Run: headless pygame with SDL's dummy video driver; simulated clock (each Clock.tick advances the game by its frame time, no real sleeping); random seed 0; keys injected as events and as key.get_pressed() state; mouse plan: one left click at the window centre at the start of phase 2, then a move to the lower-right quarter at the start of phase 3.
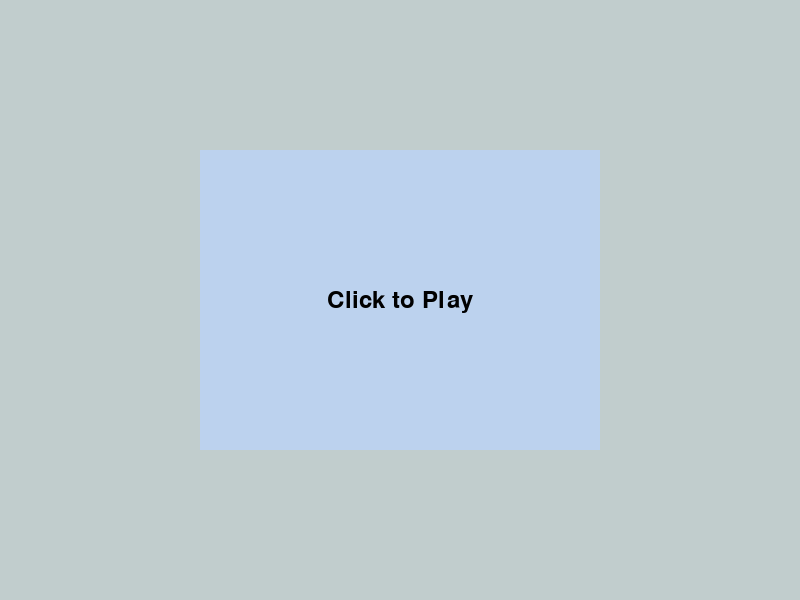
Frame 1 of 4 · flips 1–60 · no input
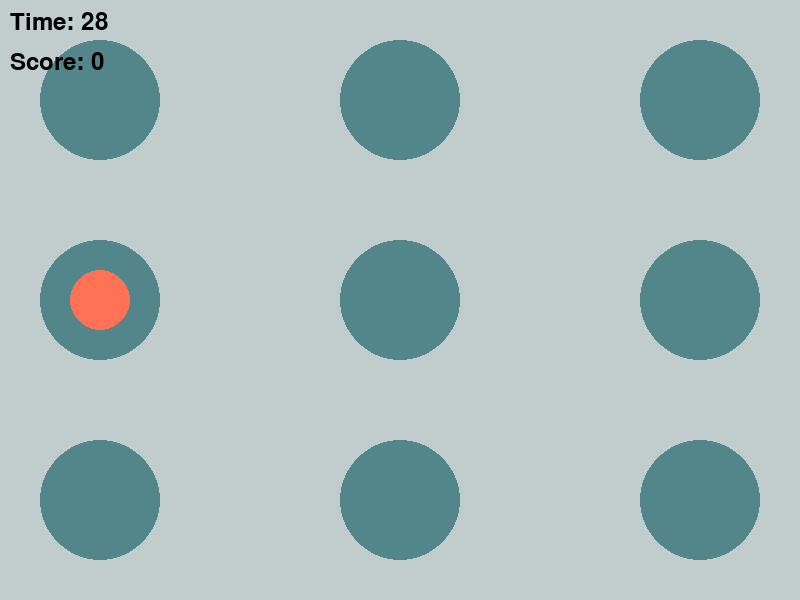
Frame 2 of 4 · flips 61–180 · clicked the window centre · tapped SPACE, RETURN · held RIGHT (→), D
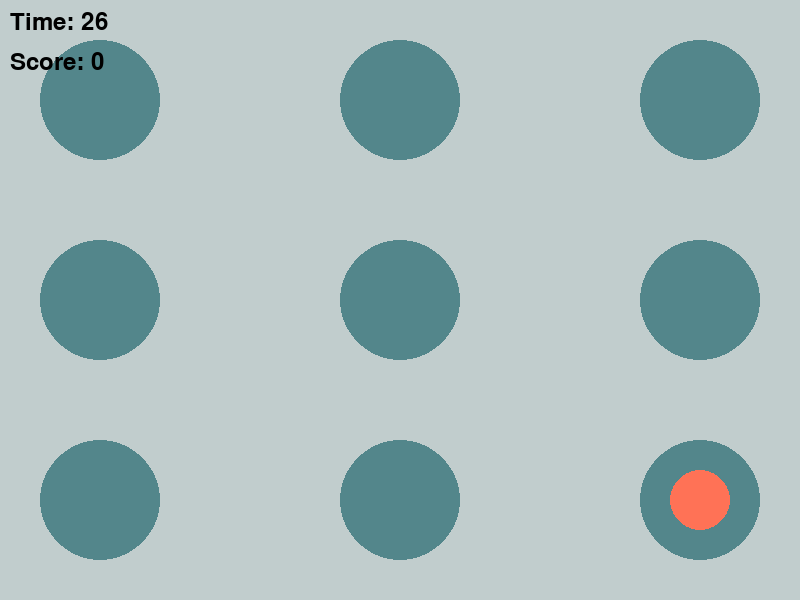
Frame 3 of 4 · flips 181–300 · moved the mouse to the lower-right quarter · held DOWN (↓), S
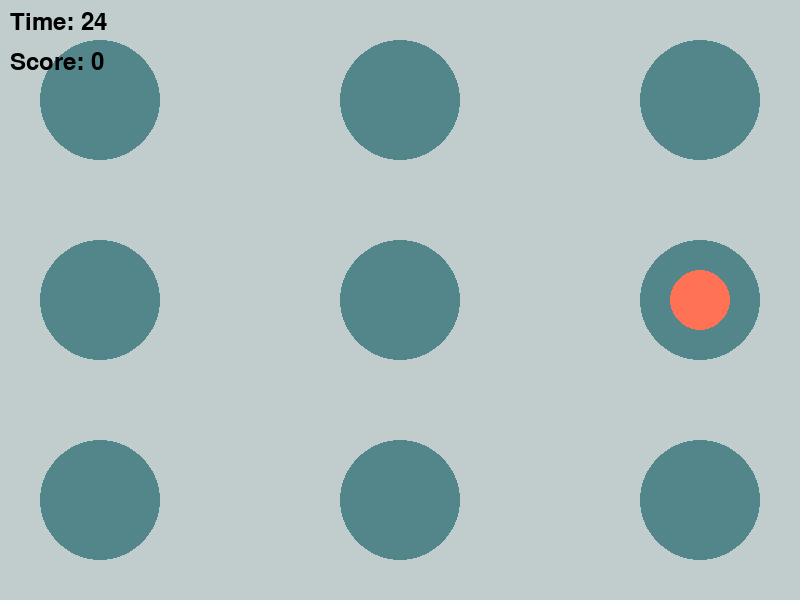
Frame 4 of 4 · flips 301–420 · held LEFT (←), A, UP (↑), W

The pygame program that drew these frames:

import pygame
import sys
import random

# Constants
WIDTH, HEIGHT = 800, 600
BACKGROUND_COLOR = "azure3"
MOLE_COLOR = "coral1"
HOLE_COLOR = "cadetblue4"
TEXT_COLOR = "black"
BOX_COLOR = "lightsteelblue2"
PADDING = 20  # Padding for the final score box
MOLE_RADIUS = 30
HOLE_SIZE = 60
TIMER_FONT_SIZE = 36
GAME_DURATION = 30  # in seconds
HOLE_POSITIONS = [(100, 100), (400, 100), (700, 100),
                  (100, 300), (400, 300), (700, 300),
                  (100, 500), (400, 500), (700, 500)]

# Set up display
pygame.init()
screen = pygame.display.set_mode((WIDTH, HEIGHT))
pygame.display.set_caption("Whack-a-Mole")
clock = pygame.time.Clock()

# Mole class
class Mole(pygame.sprite.Sprite):
    def __init__(self):
        super().__init__()
        self.image = pygame.Surface((MOLE_RADIUS * 2, MOLE_RADIUS * 2), pygame.SRCALPHA)
        pygame.draw.circle(self.image, MOLE_COLOR, (MOLE_RADIUS, MOLE_RADIUS), MOLE_RADIUS)
        self.rect = self.image.get_rect()
        self.rect.center = random.choice(HOLE_POSITIONS)
        self.hidden = True
        self.last_toggle_time = 0

    def show(self):
        self.hidden = False

    def hide(self):
        self.hidden = True
        self.rect.center = random.choice(HOLE_POSITIONS)

# WhackAMoleGame class
class WhackAMoleGame:
    def __init__(self):
        self.mole = Mole()
        self.all_sprites = pygame.sprite.Group(self.mole)

        self.score = 0
        self.font = pygame.font.Font(None, TIMER_FONT_SIZE)

        self.start_time = pygame.time.get_ticks()
        self.game_started = False

    def point_inside_mole(self, point):
        distance_squared = (point[0] - self.mole.rect.center[0]) ** 2 + (point[1] - self.mole.rect.center[1]) ** 2
        return distance_squared <= MOLE_RADIUS ** 2

    def handle_events(self):
        for event in pygame.event.get():
            if event.type == pygame.QUIT:
                pygame.quit()
                sys.exit()
            elif event.type == pygame.MOUSEBUTTONDOWN:
                if self.point_inside_mole(event.pos):
                    self.mole.hide()
                    self.increase_score()

    def increase_score(self):
        self.score += 1

    def draw_start_screen(self):
        screen.fill(BACKGROUND_COLOR)
        box_rect = pygame.Rect(WIDTH // 4, HEIGHT // 4, WIDTH // 2, HEIGHT // 2)
        pygame.draw.rect(screen, BOX_COLOR, box_rect)
        start_text = self.font.render("Click to Play", True, TEXT_COLOR)
        text_rect = start_text.get_rect(center=(WIDTH // 2, HEIGHT // 2))
        screen.blit(start_text, text_rect)
        pygame.display.flip()

    def show_final_score(self):
        screen.fill(BACKGROUND_COLOR)
        box_rect = pygame.Rect(WIDTH // 4, HEIGHT // 4, WIDTH // 2, HEIGHT // 2)
        # pygame.draw.rect(screen, BOX_COLOR, box_rect)
        final_score_text = self.font.render(f'Congratulations, you finished the game with a score of {self.score}', True, TEXT_COLOR)
        text_rect = final_score_text.get_rect(center=(WIDTH // 2, HEIGHT // 2))
        screen.blit(final_score_text, text_rect)
        pygame.display.flip()
        pygame.time.wait(3000)  # Display the final score for 3 seconds before quitting

    def run(self):
        while True:
            clock.tick(60)

            if not self.game_started:
                self.draw_start_screen()
                for event in pygame.event.get():
                    if event.type == pygame.MOUSEBUTTONDOWN:
                        self.game_started = True
                pygame.display.flip()
                continue

            self.handle_events()

            current_time = pygame.time.get_ticks()
            elapsed_time = (current_time - self.start_time) // 1000
            remaining_time = max(GAME_DURATION - elapsed_time, 0)

            if elapsed_time % 1 == 0:
                if random.random() < 0.02 and self.mole.hidden:
                    self.mole.show()
                elif not self.mole.hidden:
                    self.mole.hide()
                timer = GAME_DURATION - ((current_time - self.start_time) // 1000)

            screen.fill(BACKGROUND_COLOR)
            for pos in HOLE_POSITIONS:
                pygame.draw.circle(screen, HOLE_COLOR, pos, HOLE_SIZE)
            self.all_sprites.draw(screen)

            if not self.mole.hidden:
                pygame.draw.circle(screen, MOLE_COLOR, self.mole.rect.center, MOLE_RADIUS)

            timer_text = self.font.render(f'Time: {timer}', True, TEXT_COLOR)
            score_text = self.font.render(f'Score: {self.score}', True, TEXT_COLOR)
            screen.blit(timer_text, (10, 10))
            screen.blit(score_text, (10, 50))
            pygame.display.flip()

            if elapsed_time >= GAME_DURATION:
                self.show_final_score()
                pygame.quit()
                sys.exit()

if __name__ == "__main__":
    game = WhackAMoleGame()
    game.run()
